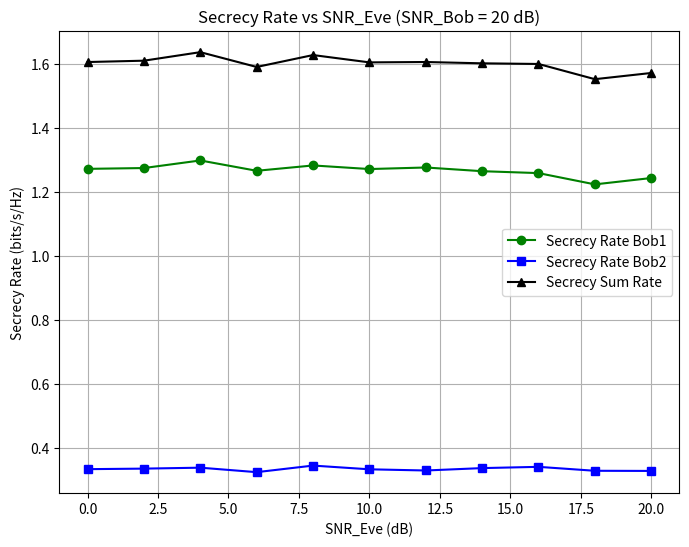
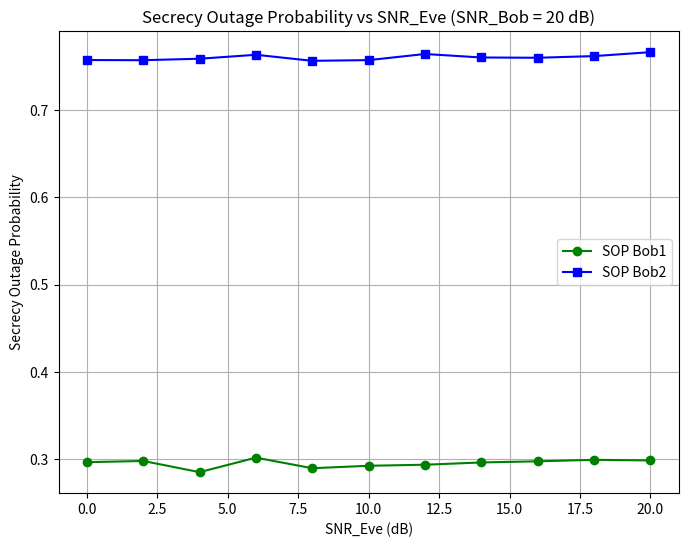
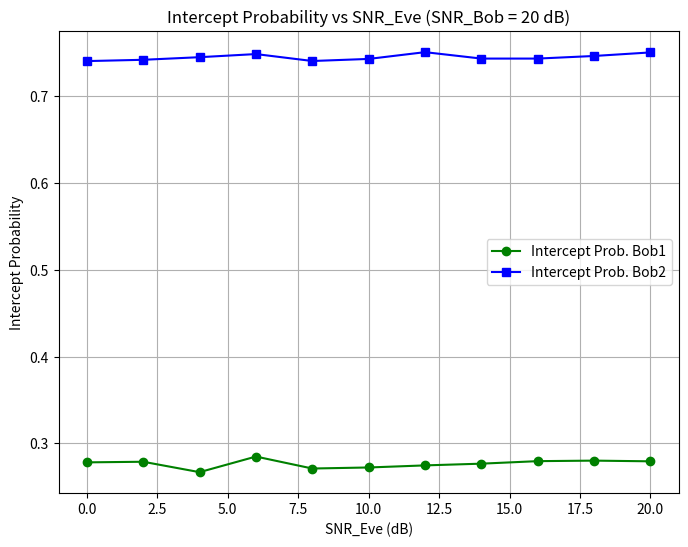
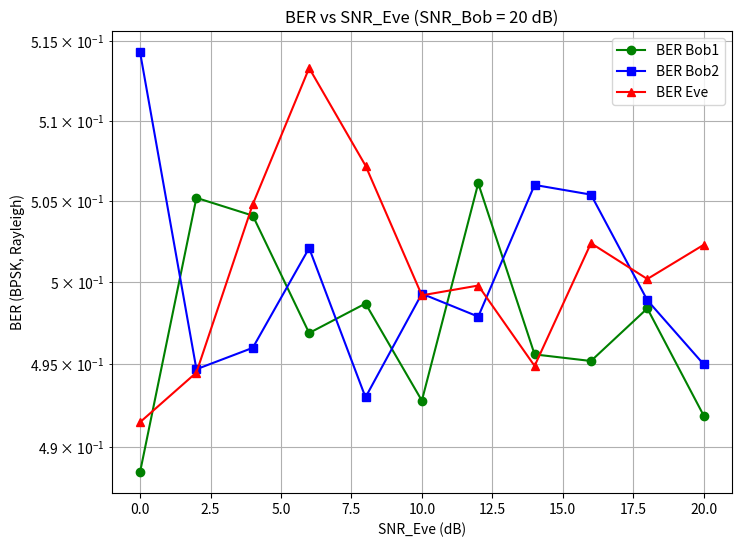
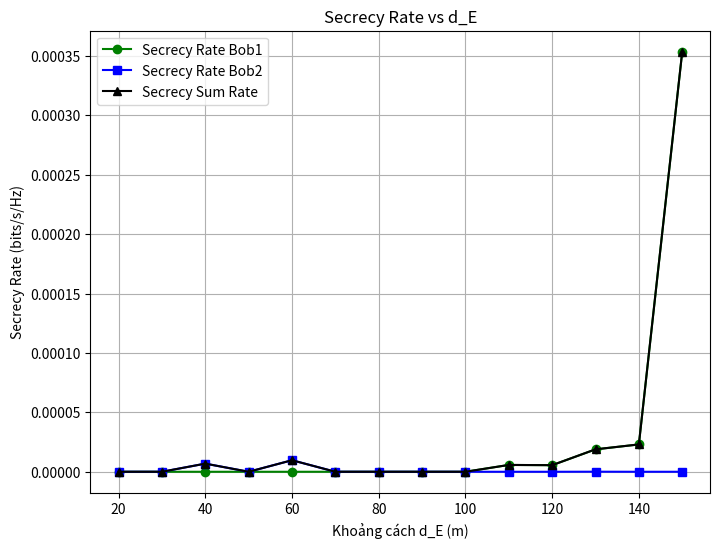
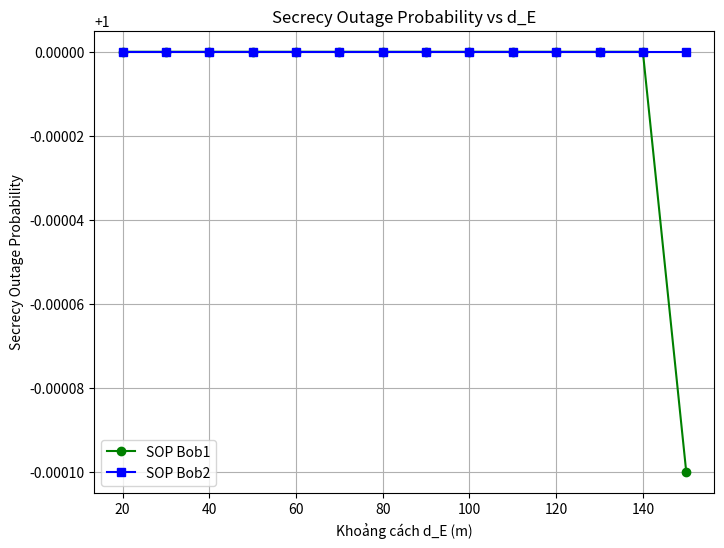
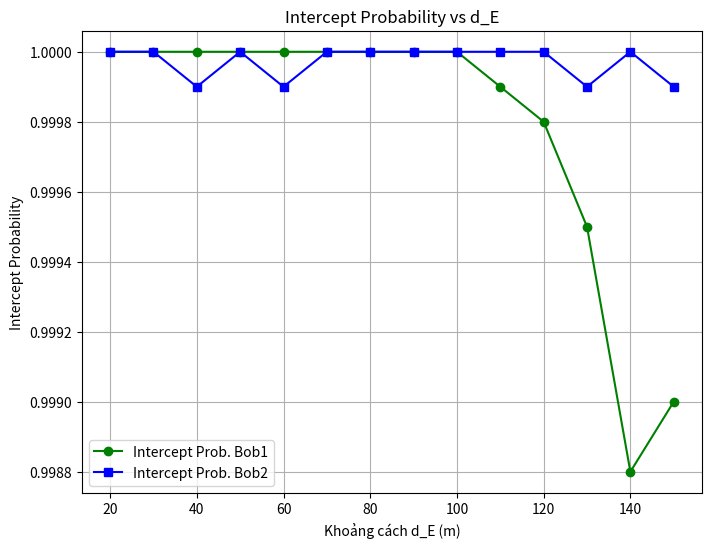
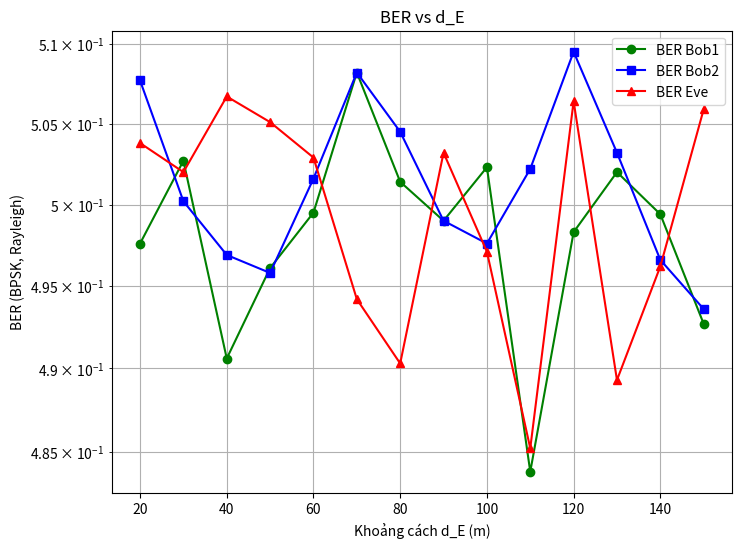

The matplotlib source for these figures, in order:
import numpy as np
import matplotlib.pyplot as plt

# KỊCH BẢN 2: Multi-user NOMA, quét SNR_Eve (Eve chủ động gây nhiễu)
print("\n===== KỊCH BẢN 2: Multi-user NOMA, quét SNR_Eve (Eve chủ động gây nhiễu) =====")
# Thông số hệ thống
P_A = 1  # Công suất truyền tổng (W)
N_0 = 10**((-134 - 30) / 10)  # Nhiễu nền (W)
alpha = 3  # Hệ số suy hao kênh
B = 10e6  # Băng thông (Hz)
num_samples = int(1e4)  # Số lần mô phỏng Monte Carlo
d_B1 = 50  # Khoảng cách Bob1 (m)
d_B2 = 100  # Khoảng cách Bob2 (m)
d_E = 70  # Khoảng cách Eve cố định (m)
R_th = 0.1  # Ngưỡng bảo mật (bits/s/Hz)
epsilon = 0.001  # Tỷ lệ lỗi SIC (Cập nhật từ 0.01 xuống 0.001)

# Phân bổ công suất theo path loss
alpha1_p = d_B1**alpha
alpha2_p = d_B2**alpha
alpha1 = alpha1_p / (alpha1_p + alpha2_p)
alpha2 = alpha2_p / (alpha1_p + alpha2_p)

print("==== THÔNG SỐ HỆ THỐNG KỊCH BẢN 2 ====")
print(f"Công suất truyền P_A: {P_A} W")
print(f"Nhiễu nền N_0: {N_0:.2e} W")
print(f"Hệ số suy hao alpha: {alpha}")
print(f"Băng thông: {B/1e6:.1f} MHz")
print(f"Khoảng cách: Bob1 = {d_B1}m, Bob2 = {d_B2}m, Eve = {d_E}m")
print(f"Phân bổ công suất: alpha1 = {alpha1:.3f}, alpha2 = {alpha2:.3f} (tổng = {alpha1+alpha2:.3f})")
print(f"Tỷ lệ lỗi SIC: epsilon = {epsilon}")
print("============================\n")

# Quét SNR_Bob và SNR_Eve
SNR_Bob_dB_range = np.arange(0, 21, 2)  # Giữ nguyên quét, nhưng ưu tiên 20 dB
SNR_Eve_dB_range = np.arange(0, 21, 2)

# Khởi tạo mảng kết quả
C_B1 = np.zeros((len(SNR_Bob_dB_range), len(SNR_Eve_dB_range)))
C_B2 = np.zeros((len(SNR_Bob_dB_range), len(SNR_Eve_dB_range)))
C_E = np.zeros((len(SNR_Bob_dB_range), len(SNR_Eve_dB_range)))
BER_B1 = np.zeros((len(SNR_Bob_dB_range), len(SNR_Eve_dB_range)))
BER_B2 = np.zeros((len(SNR_Bob_dB_range), len(SNR_Eve_dB_range)))
BER_E = np.zeros((len(SNR_Bob_dB_range), len(SNR_Eve_dB_range)))
R_s1 = np.zeros((len(SNR_Bob_dB_range), len(SNR_Eve_dB_range)))
R_s2 = np.zeros((len(SNR_Bob_dB_range), len(SNR_Eve_dB_range)))
R_s_sum = np.zeros((len(SNR_Bob_dB_range), len(SNR_Eve_dB_range)))
SOP1 = np.zeros((len(SNR_Bob_dB_range), len(SNR_Eve_dB_range)))
SOP2 = np.zeros((len(SNR_Bob_dB_range), len(SNR_Eve_dB_range)))
IP1 = np.zeros((len(SNR_Bob_dB_range), len(SNR_Eve_dB_range)))
IP2 = np.zeros((len(SNR_Bob_dB_range), len(SNR_Eve_dB_range)))
Erg_Rs1 = np.zeros((len(SNR_Bob_dB_range), len(SNR_Eve_dB_range)))
Erg_Rs2 = np.zeros((len(SNR_Bob_dB_range), len(SNR_Eve_dB_range)))
Cs1 = np.zeros((len(SNR_Bob_dB_range), len(SNR_Eve_dB_range)))
Cs2 = np.zeros((len(SNR_Bob_dB_range), len(SNR_Eve_dB_range)))

for bob_idx, SNR_Bob_dB in enumerate(SNR_Bob_dB_range):
    SNR_Bob_linear = 10**(SNR_Bob_dB / 10)
    P_A_eff = SNR_Bob_linear * d_B1**alpha * N_0  # Công suất hiệu quả

    for eve_idx, SNR_Eve_dB in enumerate(SNR_Eve_dB_range):
        SNR_Eve_linear = 10**(SNR_Eve_dB / 10)
        P_E = SNR_Eve_linear * d_E**alpha * N_0  # Công suất nhiễu của Eve

        # Kênh fading
        h_B1 = np.sqrt(0.5) * (np.random.randn(num_samples) + 1j * np.random.randn(num_samples))
        h_B2 = np.sqrt(0.5) * (np.random.randn(num_samples) + 1j * np.random.randn(num_samples))
        h_E = np.sqrt(0.5) * (np.random.randn(num_samples) + 1j * np.random.randn(num_samples))
        h_EB1 = np.sqrt(0.5) * (np.random.randn(num_samples) + 1j * np.random.randn(num_samples))
        h_EB2 = np.sqrt(0.5) * (np.random.randn(num_samples) + 1j * np.random.randn(num_samples))
        d_EB1 = abs(d_E - d_B1) + 1e-3
        d_EB2 = abs(d_E - d_B2) + 1e-3

        # SNR (Cập nhật: Thêm nhiễu chéo cho SNR_E)
        SNR_B2 = (P_A_eff * alpha2 * np.abs(h_B2)**2) / (d_B2**alpha * N_0 + P_E * np.abs(h_EB2)**2 / (d_EB2**alpha))
        SNR_B1 = (P_A_eff * alpha1 * np.abs(h_B1)**2) / (d_B1**alpha * N_0 + epsilon * P_A_eff * alpha2 * np.abs(h_B1)**2 + P_E * np.abs(h_EB1)**2 / (d_EB1**alpha))
        I_Bob = P_A_eff * np.abs(h_E)**2 / (d_E**alpha)  # Nhiễu chéo tổng hợp từ Bob
        SNR_E1 = (P_A_eff * alpha1 * np.abs(h_E)**2) / (d_E**alpha * N_0 + I_Bob)
        SNR_E2 = (P_A_eff * alpha2 * np.abs(h_E)**2) / (d_E**alpha * N_0 + I_Bob)

        # Dung lượng kênh
        R1 = np.log2(1 + SNR_B1)
        R2 = np.log2(1 + SNR_B2)
        Re1 = np.log2(1 + SNR_E1)
        Re2 = np.log2(1 + SNR_E2)

        # Secrecy Rate
        Rs1 = np.maximum(0, R1 - Re1)
        Rs2 = np.maximum(0, R2 - Re2)
        R_s1[bob_idx, eve_idx] = np.mean(Rs1)
        R_s2[bob_idx, eve_idx] = np.mean(Rs2)
        R_s_sum[bob_idx, eve_idx] = R_s1[bob_idx, eve_idx] + R_s2[bob_idx, eve_idx]

        # Secrecy Outage Probability
        SOP1[bob_idx, eve_idx] = np.mean(Rs1 < R_th)
        SOP2[bob_idx, eve_idx] = np.mean(Rs2 < R_th)

        # Intercept Probability
        IP1[bob_idx, eve_idx] = np.mean(Re1 >= R1)
        IP2[bob_idx, eve_idx] = np.mean(Re2 >= R2)

        # Ergodic Secrecy Rate
        Erg_Rs1[bob_idx, eve_idx] = np.mean(Rs1)
        Erg_Rs2[bob_idx, eve_idx] = np.mean(Rs2)

        # Secrecy Capacity
        Cs1[bob_idx, eve_idx] = np.mean(np.maximum(0, np.log2(1 + SNR_B1) - np.log2(1 + SNR_E1)))
        Cs2[bob_idx, eve_idx] = np.mean(np.maximum(0, np.log2(1 + SNR_B2) - np.log2(1 + SNR_E2)))

        # Dung lượng kênh trung bình
        C_B1[bob_idx, eve_idx] = np.mean(B * np.log2(1 + SNR_B1))
        C_B2[bob_idx, eve_idx] = np.mean(B * np.log2(1 + SNR_B2))
        C_E[bob_idx, eve_idx] = np.mean(B * np.log2(1 + np.maximum(SNR_E1, SNR_E2)))

        # BER (Mô phỏng BPSK thực tế)
        bits = np.random.randint(0, 2, num_samples)
        tx_signal = 2 * bits - 1
        rx_signal_B1 = np.sqrt(P_A_eff * alpha1) * h_B1 * tx_signal + np.sqrt(epsilon * P_A_eff * alpha2) * h_B1 * tx_signal + np.sqrt(P_E / d_EB1**alpha) * h_EB1 * tx_signal + np.sqrt(N_0) * (np.random.randn(num_samples) + 1j * np.random.randn(num_samples))
        rx_signal_B2 = np.sqrt(P_A_eff * alpha2) * h_B2 * tx_signal + np.sqrt(P_E / d_EB2**alpha) * h_EB2 * tx_signal + np.sqrt(N_0) * (np.random.randn(num_samples) + 1j * np.random.randn(num_samples))
        rx_signal_E = np.sqrt(P_A_eff * alpha1) * h_E * tx_signal + np.sqrt(P_A_eff * alpha2) * h_E * tx_signal + np.sqrt(N_0) * (np.random.randn(num_samples) + 1j * np.random.randn(num_samples))
        rx_bits_B1 = (rx_signal_B1.real > 0).astype(int)
        rx_bits_B2 = (rx_signal_B2.real > 0).astype(int)
        rx_bits_E = (rx_signal_E.real > 0).astype(int)
        BER_B1[bob_idx, eve_idx] = np.mean(bits != rx_bits_B1)
        BER_B2[bob_idx, eve_idx] = np.mean(bits != rx_bits_B2)
        BER_E[bob_idx, eve_idx] = np.mean(bits != rx_bits_E)

        print(f"SNR_Bob = {SNR_Bob_dB} dB, SNR_Eve = {SNR_Eve_dB} dB | C_B1 = {C_B1[bob_idx, eve_idx]/1e6:.2f} Mbps | C_B2 = {C_B2[bob_idx, eve_idx]/1e6:.2f} Mbps | C_E = {C_E[bob_idx, eve_idx]/1e6:.2f} Mbps | BER_B1 = {BER_B1[bob_idx, eve_idx]:.4e} | BER_B2 = {BER_B2[bob_idx, eve_idx]:.4e} | BER_E = {BER_E[bob_idx, eve_idx]:.4e} | R_s1 = {R_s1[bob_idx, eve_idx]:.2f} | R_s2 = {R_s2[bob_idx, eve_idx]:.2f} | SOP1 = {SOP1[bob_idx, eve_idx]:.2f} | SOP2 = {SOP2[bob_idx, eve_idx]:.2f} | IP1 = {IP1[bob_idx, eve_idx]:.2f} | IP2 = {IP2[bob_idx, eve_idx]:.2f}")

# Lưu kết quả
np.save('simulation_results_snr.npy', {
    'SNR_Bob_dB': SNR_Bob_dB_range,
    'SNR_Eve_dB': SNR_Eve_dB_range,
    'R_s1': R_s1, 'R_s2': R_s2, 'R_s_sum': R_s_sum,
    'SOP1': SOP1, 'SOP2': SOP2,
    'IP1': IP1, 'IP2': IP2,
    'Erg_Rs1': Erg_Rs1, 'Erg_Rs2': Erg_Rs2,
    'Cs1': Cs1, 'Cs2': Cs2,
    'C_B1': C_B1, 'C_B2': C_B2, 'C_E': C_E,
    'BER_B1': BER_B1, 'BER_B2': BER_B2, 'BER_E': BER_E
})

# Vẽ biểu đồ
bob_idx_plot = np.where(SNR_Bob_dB_range == 20)[0][0]  # Cập nhật vẽ tại SNR_Bob = 20 dB
plt.figure(figsize=(8,6))
plt.plot(SNR_Eve_dB_range, R_s1[bob_idx_plot], 'g-o', label='Secrecy Rate Bob1')
plt.plot(SNR_Eve_dB_range, R_s2[bob_idx_plot], 'b-s', label='Secrecy Rate Bob2')
plt.plot(SNR_Eve_dB_range, R_s_sum[bob_idx_plot], 'k-^', label='Secrecy Sum Rate')
plt.xlabel('SNR_Eve (dB)')
plt.ylabel('Secrecy Rate (bits/s/Hz)')
plt.title('Secrecy Rate vs SNR_Eve (SNR_Bob = 20 dB)')
plt.legend()
plt.grid(True)
plt.show()

plt.figure(figsize=(8,6))
plt.plot(SNR_Eve_dB_range, SOP1[bob_idx_plot], 'g-o', label='SOP Bob1')
plt.plot(SNR_Eve_dB_range, SOP2[bob_idx_plot], 'b-s', label='SOP Bob2')
plt.xlabel('SNR_Eve (dB)')
plt.ylabel('Secrecy Outage Probability')
plt.title('Secrecy Outage Probability vs SNR_Eve (SNR_Bob = 20 dB)')
plt.legend()
plt.grid(True)
plt.show()

plt.figure(figsize=(8,6))
plt.plot(SNR_Eve_dB_range, IP1[bob_idx_plot], 'g-o', label='Intercept Prob. Bob1')
plt.plot(SNR_Eve_dB_range, IP2[bob_idx_plot], 'b-s', label='Intercept Prob. Bob2')
plt.xlabel('SNR_Eve (dB)')
plt.ylabel('Intercept Probability')
plt.title('Intercept Probability vs SNR_Eve (SNR_Bob = 20 dB)')
plt.legend()
plt.grid(True)
plt.show()

plt.figure(figsize=(8,6))
plt.semilogy(SNR_Eve_dB_range, BER_B1[bob_idx_plot], 'g-o', label='BER Bob1')
plt.semilogy(SNR_Eve_dB_range, BER_B2[bob_idx_plot], 'b-s', label='BER Bob2')
plt.semilogy(SNR_Eve_dB_range, BER_E[bob_idx_plot], 'r-^', label='BER Eve')
plt.xlabel('SNR_Eve (dB)')
plt.ylabel('BER (BPSK, Rayleigh)')
plt.title('BER vs SNR_Eve (SNR_Bob = 20 dB)')
plt.legend()
plt.grid(True, which='both')
plt.show()

# KỊCH BẢN 3: Multi-user NOMA, quét d_E (Eve chủ động gây nhiễu)
print("\n===== KỊCH BẢN 3: Multi-user NOMA, quét d_E (Eve chủ động gây nhiễu) =====")
d_E_range = np.arange(20, 151, 10)
P_E = 1  # Công suất nhiễu của Eve cố định
SNR_Bob_dB = 20  # Cập nhật SNR_Bob lên 20 dB
SNR_Bob_linear = 10**(SNR_Bob_dB / 10)
P_A_eff = SNR_Bob_linear * d_B1**alpha * N_0

print("==== THÔNG SỐ HỆ THỐNG KỊCH BẢN 3 ====")
print(f"Công suất truyền P_A: {P_A} W")
print(f"Nhiễu nền N_0: {N_0:.2e} W")
print(f"Hệ số suy hao alpha: {alpha}")
print(f"Băng thông: {B/1e6:.1f} MHz")
print(f"Khoảng cách: Bob1 = {d_B1}m, Bob2 = {d_B2}m, d_E = {d_E_range[0]}-{d_E_range[-1]}m (bước 10m)")
print(f"Phân bổ công suất: alpha1 = {alpha1:.3f}, alpha2 = {alpha2:.3f} (tổng = {alpha1+alpha2:.3f})")
print(f"Tỷ lệ lỗi SIC: epsilon = {epsilon}")
print(f"SNR_Bob: {SNR_Bob_dB} dB")
print("============================\n")

# Khởi tạo mảng kết quả
C_B1_3 = np.zeros(len(d_E_range))
C_B2_3 = np.zeros(len(d_E_range))
C_E_3 = np.zeros(len(d_E_range))
BER_B1_3 = np.zeros(len(d_E_range))
BER_B2_3 = np.zeros(len(d_E_range))
BER_E_3 = np.zeros(len(d_E_range))
R_s1_3 = np.zeros(len(d_E_range))
R_s2_3 = np.zeros(len(d_E_range))
R_s_sum_3 = np.zeros(len(d_E_range))
SOP1_3 = np.zeros(len(d_E_range))
SOP2_3 = np.zeros(len(d_E_range))
IP1_3 = np.zeros(len(d_E_range))
IP2_3 = np.zeros(len(d_E_range))
Erg_Rs1_3 = np.zeros(len(d_E_range))
Erg_Rs2_3 = np.zeros(len(d_E_range))
Cs1_3 = np.zeros(len(d_E_range))
Cs2_3 = np.zeros(len(d_E_range))

for idx, d_E in enumerate(d_E_range):
    # Kênh fading
    h_B1 = np.sqrt(0.5) * (np.random.randn(num_samples) + 1j * np.random.randn(num_samples))
    h_B2 = np.sqrt(0.5) * (np.random.randn(num_samples) + 1j * np.random.randn(num_samples))
    h_E = np.sqrt(0.5) * (np.random.randn(num_samples) + 1j * np.random.randn(num_samples))
    h_EB1 = np.sqrt(0.5) * (np.random.randn(num_samples) + 1j * np.random.randn(num_samples))
    h_EB2 = np.sqrt(0.5) * (np.random.randn(num_samples) + 1j * np.random.randn(num_samples))
    d_EB1 = abs(d_E - d_B1) + 1e-3
    d_EB2 = abs(d_E - d_B2) + 1e-3

    # SNR (Cập nhật: Thêm nhiễu chéo cho SNR_E)
    SNR_B2 = (P_A_eff * alpha2 * np.abs(h_B2)**2) / (d_B2**alpha * N_0 + P_E * np.abs(h_EB2)**2 / (d_EB2**alpha))
    SNR_B1 = (P_A_eff * alpha1 * np.abs(h_B1)**2) / (d_B1**alpha * N_0 + epsilon * P_A_eff * alpha2 * np.abs(h_B1)**2 + P_E * np.abs(h_EB1)**2 / (d_EB1**alpha))
    I_Bob = P_A_eff * np.abs(h_E)**2 / (d_E**alpha)  # Nhiễu chéo tổng hợp từ Bob
    SNR_E1 = (P_A_eff * alpha1 * np.abs(h_E)**2) / (d_E**alpha * N_0 + I_Bob)
    SNR_E2 = (P_A_eff * alpha2 * np.abs(h_E)**2) / (d_E**alpha * N_0 + I_Bob)

    # Dung lượng kênh
    R1 = np.log2(1 + SNR_B1)
    R2 = np.log2(1 + SNR_B2)
    Re1 = np.log2(1 + SNR_E1)
    Re2 = np.log2(1 + SNR_E2)

    # Secrecy Rate
    Rs1 = np.maximum(0, R1 - Re1)
    Rs2 = np.maximum(0, R2 - Re2)
    R_s1_3[idx] = np.mean(Rs1)
    R_s2_3[idx] = np.mean(Rs2)
    R_s_sum_3[idx] = R_s1_3[idx] + R_s2_3[idx]

    # Secrecy Outage Probability
    SOP1_3[idx] = np.mean(Rs1 < R_th)
    SOP2_3[idx] = np.mean(Rs2 < R_th)

    # Intercept Probability
    IP1_3[idx] = np.mean(Re1 >= R1)
    IP2_3[idx] = np.mean(Re2 >= R2)

    # Ergodic Secrecy Rate
    Erg_Rs1_3[idx] = np.mean(Rs1)
    Erg_Rs2_3[idx] = np.mean(Rs2)

    # Secrecy Capacity
    Cs1_3[idx] = np.mean(np.maximum(0, np.log2(1 + SNR_B1) - np.log2(1 + SNR_E1)))
    Cs2_3[idx] = np.mean(np.maximum(0, np.log2(1 + SNR_B2) - np.log2(1 + SNR_E2)))

    # Dung lượng kênh trung bình
    C_B1_3[idx] = np.mean(B * np.log2(1 + SNR_B1))
    C_B2_3[idx] = np.mean(B * np.log2(1 + SNR_B2))
    C_E_3[idx] = np.mean(B * np.log2(1 + np.maximum(SNR_E1, SNR_E2)))

    # BER (Mô phỏng BPSK thực tế)
    bits = np.random.randint(0, 2, num_samples)
    tx_signal = 2 * bits - 1
    rx_signal_B1 = np.sqrt(P_A_eff * alpha1) * h_B1 * tx_signal + np.sqrt(epsilon * P_A_eff * alpha2) * h_B1 * tx_signal + np.sqrt(P_E / d_EB1**alpha) * h_EB1 * tx_signal + np.sqrt(N_0) * (np.random.randn(num_samples) + 1j * np.random.randn(num_samples))
    rx_signal_B2 = np.sqrt(P_A_eff * alpha2) * h_B2 * tx_signal + np.sqrt(P_E / d_EB2**alpha) * h_EB2 * tx_signal + np.sqrt(N_0) * (np.random.randn(num_samples) + 1j * np.random.randn(num_samples))
    rx_signal_E = np.sqrt(P_A_eff * alpha1) * h_E * tx_signal + np.sqrt(P_A_eff * alpha2) * h_E * tx_signal + np.sqrt(N_0) * (np.random.randn(num_samples) + 1j * np.random.randn(num_samples))
    rx_bits_B1 = (rx_signal_B1.real > 0).astype(int)
    rx_bits_B2 = (rx_signal_B2.real > 0).astype(int)
    rx_bits_E = (rx_signal_E.real > 0).astype(int)
    BER_B1_3[idx] = np.mean(bits != rx_bits_B1)
    BER_B2_3[idx] = np.mean(bits != rx_bits_B2)
    BER_E_3[idx] = np.mean(bits != rx_bits_E)

    print(f"d_E = {d_E} m | C_B1 = {C_B1_3[idx]/1e6:.2f} Mbps | C_B2 = {C_B2_3[idx]/1e6:.2f} Mbps | C_E = {C_E_3[idx]/1e6:.2f} Mbps | BER_B1 = {BER_B1_3[idx]:.4e} | BER_B2 = {BER_B2_3[idx]:.4e} | BER_E = {BER_E_3[idx]:.4e} | R_s1 = {R_s1_3[idx]:.2f} | R_s2 = {R_s2_3[idx]:.2f} | SOP1 = {SOP1_3[idx]:.2f} | SOP2 = {SOP2_3[idx]:.2f} | IP1 = {IP1_3[idx]:.2f} | IP2 = {IP2_3[idx]:.2f}")

# Lưu kết quả
np.save('simulation_results_de.npy', {
    'd_E': d_E_range,
    'R_s1': R_s1_3, 'R_s2': R_s2_3, 'R_s_sum': R_s_sum_3,
    'SOP1': SOP1_3, 'SOP2': SOP2_3,
    'IP1': IP1_3, 'IP2': IP2_3,
    'Erg_Rs1': Erg_Rs1_3, 'Erg_Rs2': Erg_Rs2_3,
    'Cs1': Cs1_3, 'Cs2': Cs2_3,
    'C_B1': C_B1_3, 'C_B2': C_B2_3, 'C_E': C_E_3,
    'BER_B1': BER_B1_3, 'BER_B2': BER_B2_3, 'BER_E': BER_E_3
})

# Vẽ biểu đồ
plt.figure(figsize=(8,6))
plt.plot(d_E_range, R_s1_3, 'g-o', label='Secrecy Rate Bob1')
plt.plot(d_E_range, R_s2_3, 'b-s', label='Secrecy Rate Bob2')
plt.plot(d_E_range, R_s_sum_3, 'k-^', label='Secrecy Sum Rate')
plt.xlabel('Khoảng cách d_E (m)')
plt.ylabel('Secrecy Rate (bits/s/Hz)')
plt.title('Secrecy Rate vs d_E')
plt.legend()
plt.grid(True)
plt.show()

plt.figure(figsize=(8,6))
plt.plot(d_E_range, SOP1_3, 'g-o', label='SOP Bob1')
plt.plot(d_E_range, SOP2_3, 'b-s', label='SOP Bob2')
plt.xlabel('Khoảng cách d_E (m)')
plt.ylabel('Secrecy Outage Probability')
plt.title('Secrecy Outage Probability vs d_E')
plt.legend()
plt.grid(True)
plt.show()

plt.figure(figsize=(8,6))
plt.plot(d_E_range, IP1_3, 'g-o', label='Intercept Prob. Bob1')
plt.plot(d_E_range, IP2_3, 'b-s', label='Intercept Prob. Bob2')
plt.xlabel('Khoảng cách d_E (m)')
plt.ylabel('Intercept Probability')
plt.title('Intercept Probability vs d_E')
plt.legend()
plt.grid(True)
plt.show()

plt.figure(figsize=(8,6))
plt.semilogy(d_E_range, BER_B1_3, 'g-o', label='BER Bob1')
plt.semilogy(d_E_range, BER_B2_3, 'b-s', label='BER Bob2')
plt.semilogy(d_E_range, BER_E_3, 'r-^', label='BER Eve')
plt.xlabel('Khoảng cách d_E (m)')
plt.ylabel('BER (BPSK, Rayleigh)')
plt.title('BER vs d_E')
plt.legend()
plt.grid(True, which='both')
plt.show()
